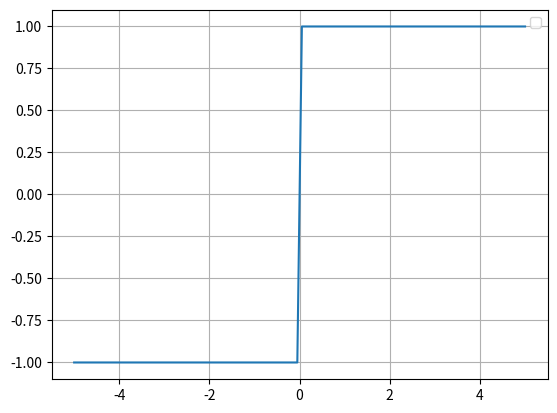

This chart was generated by the following Python code:
import matplotlib.pyplot as plt
import numpy as np

def activate(x):
    return np.where(x >= 0,1,np.where(x == 0,0,-1))

fig = plt.figure()
ax = fig.add_subplot(1, 1, 1)

x = np.linspace(-5,5,100)
line, = ax.plot(x,activate(x))

ax.grid()
ax.legend()

plt.show()
